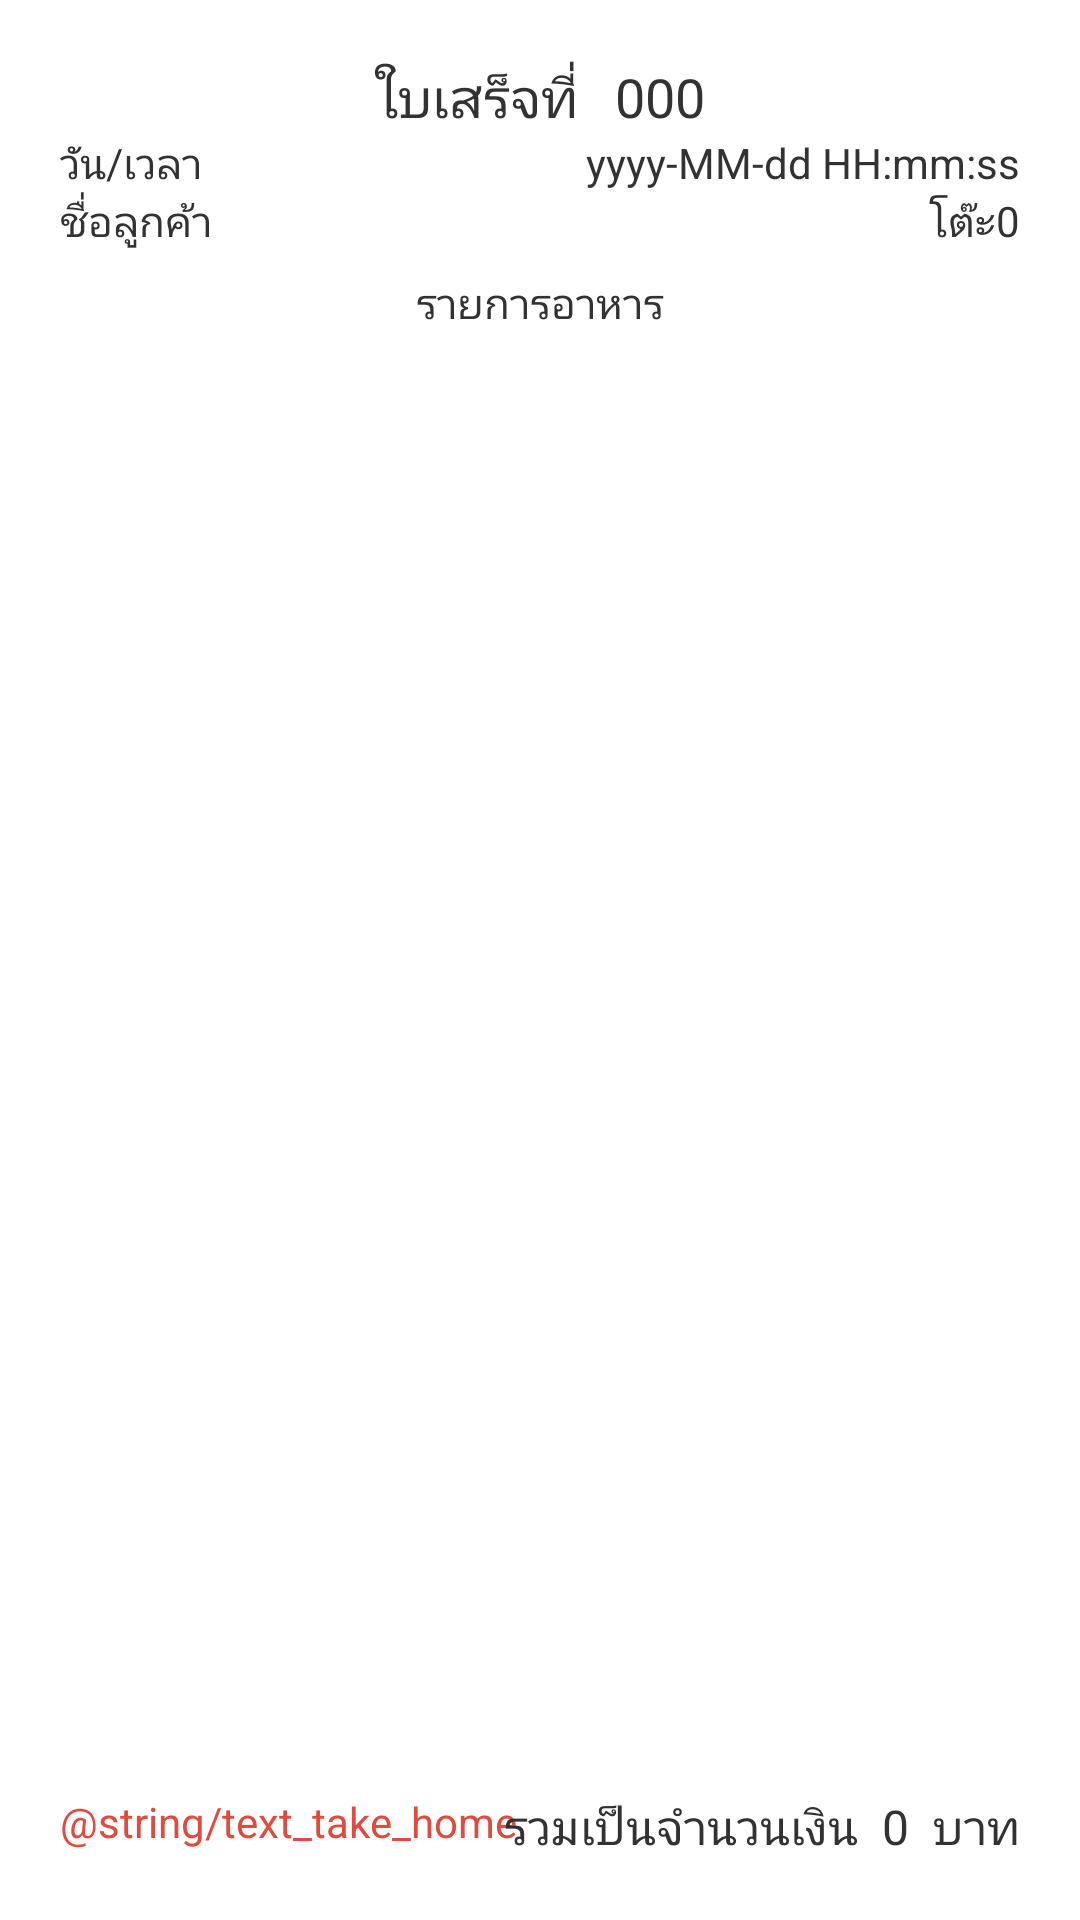

Android layout source for this screen:
<!-- AndroidManifest.xml: application theme AppTheme -->
<!-- res/layout/activity_history_order_detail.xml -->
<?xml version="1.0" encoding="utf-8"?>
<LinearLayout xmlns:android="http://schemas.android.com/apk/res/android"
    android:layout_width="match_parent"
    android:layout_height="match_parent"
    android:layout_margin="@dimen/normal_layout_margin"
    android:orientation="vertical">

    <LinearLayout
        android:layout_width="match_parent"
        android:layout_height="match_parent"
        android:background="@drawable/bg_order_bill"
        android:orientation="vertical"
        android:padding="20dp">

        <LinearLayout
            android:layout_width="match_parent"
            android:layout_height="wrap_content"
            android:gravity="center"
            android:orientation="horizontal">

            <TextView
                android:layout_width="wrap_content"
                android:layout_height="wrap_content"
                android:text="ใบเสร็จที่ "
                android:textSize="18sp" />

            <TextView
                android:id="@+id/tvOrderNumber"
                android:layout_width="wrap_content"
                android:layout_height="wrap_content"
                android:paddingLeft="8dp"
                android:text="000"
                android:textSize="18sp" />

        </LinearLayout>

        <LinearLayout
            android:layout_width="match_parent"
            android:layout_height="wrap_content"
            android:orientation="horizontal">

            <TextView
                android:layout_width="wrap_content"
                android:layout_height="wrap_content"
                android:paddingRight="8dp"
                android:text="วัน/เวลา " />

            <TextView
                android:id="@+id/tvOrderTime"
                android:layout_width="0dp"
                android:layout_height="wrap_content"
                android:layout_weight="1"
                android:gravity="right"
                android:text="yyyy-MM-dd HH:mm:ss" />

        </LinearLayout>

        <LinearLayout
            android:layout_width="match_parent"
            android:layout_height="wrap_content"
            android:orientation="horizontal">

            <TextView
                android:layout_width="wrap_content"
                android:layout_height="wrap_content"
                android:paddingRight="8dp"
                android:text="ชื่อลูกค้า " />

            <TextView
                android:id="@+id/tvCustomerName"
                android:layout_width="0dp"
                android:layout_height="wrap_content"
                android:layout_weight="1"
                android:gravity="right"
                android:text="โต๊ะ0" />

        </LinearLayout>

        <TextView
            android:layout_width="match_parent"
            android:layout_height="wrap_content"
            android:gravity="center"
            android:paddingTop="8dp"
            android:text="รายการอาหาร" />

        <ListView
            android:id="@+id/lvOrderItem"
            android:layout_width="match_parent"
            android:layout_height="0dp"
            android:layout_weight="1" />

        <RelativeLayout
            android:layout_width="match_parent"
            android:layout_height="wrap_content"
            android:gravity="center_vertical"
            android:orientation="vertical"
            android:paddingTop="8dp">

            <TextView
                android:id="@+id/textViewTake"
                android:layout_width="wrap_content"
                android:layout_height="wrap_content"
                android:layout_alignParentLeft="true"
                android:text="@string/text_take_home"
                android:textColor="@color/red" />

            <LinearLayout
                android:layout_width="wrap_content"
                android:layout_height="wrap_content"
                android:layout_alignParentRight="true"
                android:orientation="horizontal">

                <TextView
                    android:layout_width="wrap_content"
                    android:layout_height="wrap_content"
                    android:text="รวมเป็นจำนวนเงิน"
                    android:textSize="16sp" />

                <TextView
                    android:id="@+id/tvTotalPrice"
                    android:layout_width="wrap_content"
                    android:layout_height="wrap_content"
                    android:layout_marginLeft="8dp"
                    android:layout_marginRight="8dp"
                    android:text="0"
                    android:textSize="16sp" />

                <TextView
                    android:layout_width="wrap_content"
                    android:layout_height="wrap_content"
                    android:text="บาท"
                    android:textSize="16sp" />

            </LinearLayout>

        </RelativeLayout>

    </LinearLayout>


</LinearLayout>
<!-- resources referenced by this layout -->
<resources>
  <color name="red">#ffe04b3f</color>
  <style name="AppTheme" parent="android:Theme.Holo.Light">
          
      </style>
</resources>
